Run: headless pygame with SDL's dummy video driver; simulated clock (each Clock.tick advances the game by its frame time, no real sleeping); random seed 0; keys injected as events and as key.get_pressed() state; no mouse input.
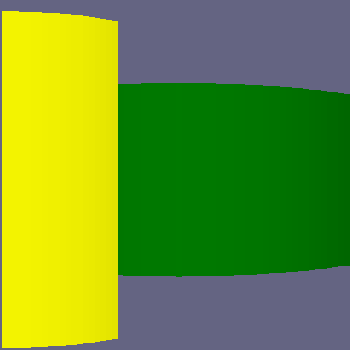
Frame 1 of 4 · flips 1–60 · no input
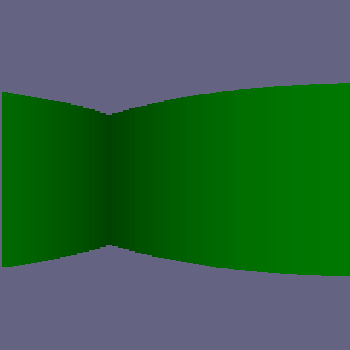
Frame 2 of 4 · flips 61–180 · tapped SPACE, RETURN · held RIGHT (→), D
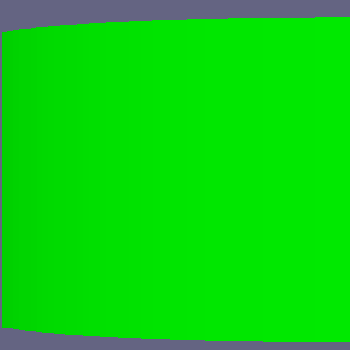
Frame 3 of 4 · flips 181–300 · held DOWN (↓), S
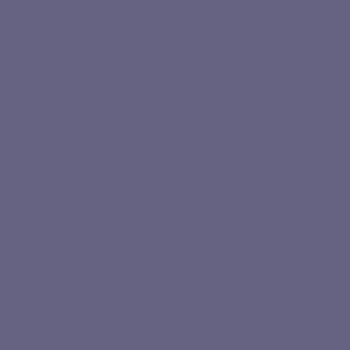
Frame 4 of 4 · flips 301–420 · held LEFT (←), A, UP (↑), W

The pygame program that drew these frames:

import pygame
import math
import time
pygame.init()
window = pygame.display.set_mode((350, 350))


run = True
keyDown = [False,False,False,False,False,False]
angle = 1;
startX = 175
startY = 175
while run:
    time.sleep(0.016)
    for event in pygame.event.get():
        if event.type == pygame.QUIT:
            run = False
        if event.type == pygame.KEYDOWN:

            # checking if key "A" was pressed
            if event.key == pygame.K_w:
                keyDown[0] = True
            if event.key == pygame.K_a:
                keyDown[1] = True
            if event.key == pygame.K_s:
                keyDown[2] = True
            if event.key == pygame.K_d:
                keyDown[3] = True
            if event.key == pygame.K_q:
                keyDown[4] = True
            if event.key == pygame.K_e:
                keyDown[5] = True

        if event.type == pygame.KEYUP:

            # checking if key "A" was pressed
            if event.key == pygame.K_w:
                keyDown[0]= False
            if event.key == pygame.K_a:
                keyDown[1] = False
            if event.key == pygame.K_s:
                keyDown[2] = False
            if event.key == pygame.K_d:
                keyDown[3] = False
            if event.key == pygame.K_q:
                keyDown[4] = False
            if event.key == pygame.K_e:
                keyDown[5] = False

    rects = []
    lightLevels = []
    rectRed = [0,0,0,0,0,255]
    rectRedToDraw = []
    rectGreen = [0,255,255,255,255,255]
    rectGreenToDraw = []
    rectBlue = [255,0,0,0,0,0]
    rectBlueToDraw = []
    rects.append(pygame.Rect(70,70,50,50))
    rects.append(pygame.Rect(0, 330, 350, 20))
    rects.append(pygame.Rect(0, 0, 350, 20))
    rects.append(pygame.Rect(0, 0, 20, 350))
    rects.append(pygame.Rect(330, 0, 20, 350))
    rects.append(pygame.Rect(180, 180, 30 , 30))

    if keyDown[1]:
        angle += 2
    if keyDown[3]:
        angle += 0-2

    playerSpeed = 0
    if keyDown[0]:
        playerSpeed = 2
    if keyDown[2]:
        playerSpeed = 0-2
    playerSideSpeed = 0
    if keyDown[4]:
        startX = startX + 2 * math.cos(angle + 270 * 3.1 / 180)
        startY = startY + 2 * math.sin(angle + 270 * 3.1 / 180)
    if keyDown[5]:
        startX = startX + 2 * math.cos(angle + 90 * 3.1 / 180)
        startY = startY + 2 * math.sin(angle + 90 * 3.1 / 180)

    startX = startX + playerSpeed * math.cos(angle * 3.1 / 180)
    startY = startY + playerSpeed * math.sin(angle * 3.1 / 180)




    window.fill((100, 100, 130))
    dumbStupid = -1
    for rectNum in rects:
        dumbStupid += 1
        #pygame.draw.rect(window,(rectRed[dumbStupid],rectGreen[dumbStupid],rectBlue[dumbStupid]),rects[dumbStupid])
    funnycolor = 0
    renderRects = []
    if angle >= 360:
        angle = (angle % 360)
    lineOn = 0
    for angleScanning in range(angle-30, angle + 30):
        lineOn +=1
        #if angleScanning > 360:
            #angleScanning = angleScanning % 360
        angleScanning=angleScanning
        for i in range(350):
            breakMe = False
            myX = int(startX + i * math.cos(angleScanning * 3.1 / 180))
            myY = int(startY + i * math.sin(angleScanning * 3.1 / 180))
            dumbStupid = -1
            for rectNum in rects:
                dumbStupid +=1
                if(myX>rects[dumbStupid].left and myX < rects[dumbStupid].right and myY > rects[dumbStupid].top and myY < rects[dumbStupid].bottom):
                    height = 350-i
                    over = angleScanning-angle
                    renderRects.append(pygame.Rect(350-lineOn*5.8,180-height/2,6,height))
                    lightLevels.append(i/350*250)
                    rectRedToDraw.append(rectRed[dumbStupid])
                    rectGreenToDraw.append(rectGreen[dumbStupid])
                    rectBlueToDraw.append(rectBlue[dumbStupid])
                    breakMe = True
                    break
            if(breakMe):
                breakMe=False
                break
            #if angleScanning == angle:
            #window.set_at((myX, myY), (255, 0, 0))
    iterationB = -1
    for rectNum in renderRects:
        iterationB +=1
        thisRed = rectRedToDraw[iterationB] - 1.2*lightLevels[iterationB]
        thisGreen = rectGreenToDraw[iterationB] - 1.2*lightLevels[iterationB]
        thisBlue = rectBlueToDraw[iterationB] - 1.2*lightLevels[iterationB]
        if thisRed < 0:
            thisRed = 0
        if thisBlue < 0:
            thisBlue = 0
        if thisGreen < 0:
            thisGreen = 0

        pygame.draw.rect(window,(thisRed,thisGreen,thisBlue),renderRects[iterationB])

    pygame.display.flip()

pygame.quit()
exit()
